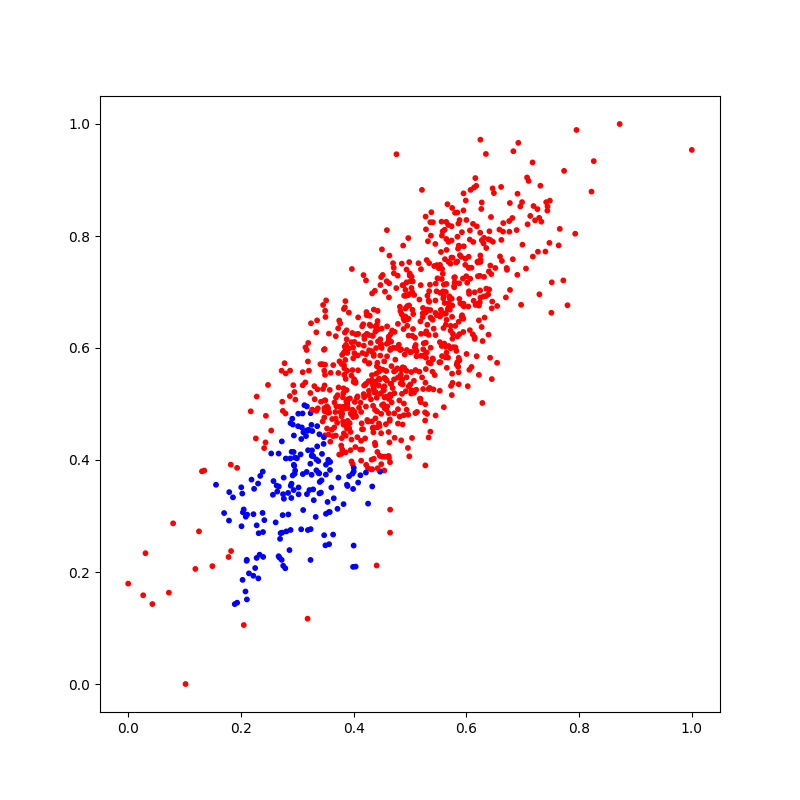

The table this chart was drawn from, first rows:
X_1, X_2, Y
0.533, 0.4402, 0
0.457, 0.5127, 0
0.5742, 0.516, 0
0.3146, 0.6011, 0
0.4625, 0.5143, 0
0.3184, 0.4523, 1
0.3864, 0.6056, 0
0.4002, 0.3795, 1
0.3493, 0.4441, 0
0.6834, 0.9514, 0
0.248, 0.534, 0
0.6721, 0.7396, 0
0.6631, 0.7555, 0
0.4222, 0.3914, 0
0.389, 0.498, 0
0.5296, 0.7571, 0
0.2775, 0.5729, 0
0.4885, 0.6338, 0
0.4646, 0.2703, 0
0.3467, 0.4287, 1
0.3303, 0.5319, 0
0.3782, 0.411, 0
0.5859, 0.8222, 0
0.3353, 0.4244, 1
0.4151, 0.6388, 0
0.4549, 0.5116, 0
0.3947, 0.4501, 0
0.4359, 0.5272, 0
0.3636, 0.2668, 1
0.5095, 0.4838, 0
0.533, 0.5738, 0
0.3748, 0.5761, 0
0.2841, 0.3027, 1
0.772, 0.7207, 0
0.5644, 0.7947, 0
0.5852, 0.7774, 0
0.2868, 0.5141, 0
0.5785, 0.7259, 0
0.5876, 0.5777, 0
0.5601, 0.7131, 0
0.6621, 0.793, 0
0.4722, 0.5193, 0
0.4014, 0.5907, 0
0.5635, 0.6416, 0
0.3508, 0.374, 1
0.4218, 0.4954, 0
0.4657, 0.6247, 0
0.718, 0.7633, 0
0.5057, 0.6606, 0
0.4012, 0.6108, 0
0.5284, 0.812, 0
0.5796, 0.7264, 0
0.6245, 0.8058, 0
0.2726, 0.4332, 1
0.441, 0.5112, 0
0.6459, 0.683, 0
0.6123, 0.7894, 0
0.6545, 0.5735, 0
0.5838, 0.5743, 0
0.3716, 0.5158, 0
... 940 more rows
